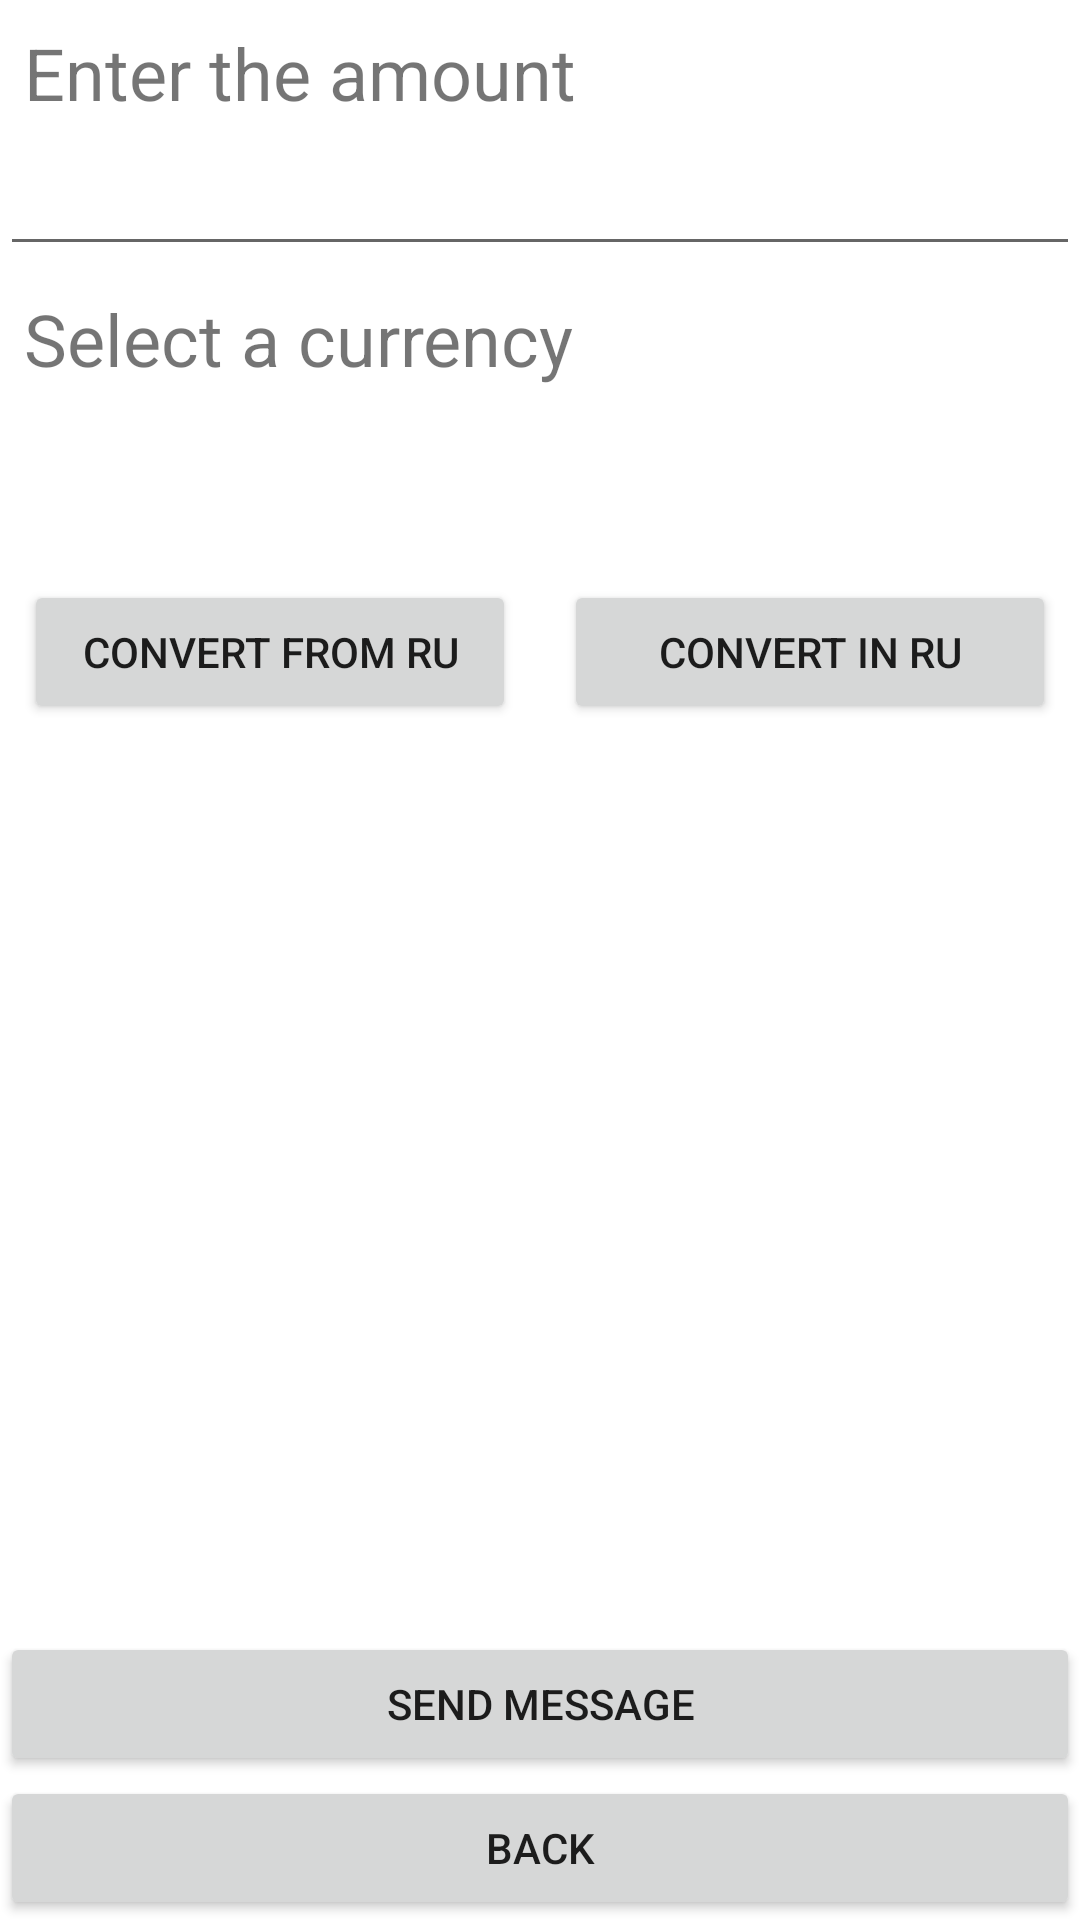

Reconstruct the res/layout file that produces this screen, plus the resources it refers to.
<!-- AndroidManifest.xml: application theme Theme.MyFirstTask -->
<!-- res/layout/activity_convert.xml -->
<?xml version="1.0" encoding="utf-8"?>
<androidx.constraintlayout.widget.ConstraintLayout xmlns:android="http://schemas.android.com/apk/res/android"
    xmlns:app="http://schemas.android.com/apk/res-auto"
    xmlns:tools="http://schemas.android.com/tools"
    android:layout_width="match_parent"
    android:layout_height="match_parent"
    tools:context=".ConvertActivity">

    <ScrollView
        android:id="@+id/scrollViewContext"
        android:layout_width="0dp"
        android:layout_height="0dp"
        android:layout_marginBottom="31dp"
        app:layout_constraintBottom_toTopOf="@+id/buttonMsg"
        app:layout_constraintEnd_toEndOf="parent"
        app:layout_constraintHorizontal_bias="1.0"
        app:layout_constraintStart_toStartOf="parent"
        app:layout_constraintTop_toTopOf="parent"
        app:layout_constraintVertical_bias="0.671">

        <LinearLayout
            android:layout_width="match_parent"
            android:layout_height="wrap_content"
            android:orientation="vertical">

            <TextView
                android:id="@+id/labelSumTextViewFromActivityConvert"
                android:layout_width="match_parent"
                android:layout_height="wrap_content"
                android:padding="8dp"
                android:text="@string/labelSumTextViewFromActivityConvert"
                android:textSize="24sp" />

            <EditText
                android:id="@+id/editTextNumberFromActivityConvert"
                android:layout_width="match_parent"
                android:layout_height="wrap_content"
                android:ems="10"
                android:inputType="number"
                android:padding="8dp"
                android:textSize="18sp" />

            <TextView
                android:id="@+id/labelConvertRatesTextViewFromActivityConvert"
                android:layout_width="match_parent"
                android:layout_height="wrap_content"
                android:padding="8dp"
                android:text="@string/labelConvertRatesTextViewFromActivityConvert"
                android:textSize="24sp" />

            <TextView
                android:id="@+id/exchangeRateTextViewFromActivityConvert"
                android:layout_width="match_parent"
                android:layout_height="wrap_content"
                android:textSize="24sp"
                android:padding="8dp"/>

            <LinearLayout
                android:layout_width="match_parent"
                android:layout_height="wrap_content"
                android:orientation="horizontal">

                <Button
                    android:id="@+id/buttonConvertFromRUInActivityConvert"
                    android:layout_width="0dp"
                    android:layout_weight="0.45"
                    android:layout_height="wrap_content"
                    android:layout_marginTop="8dp"
                    android:onClick="onClickButtonConvertFromRUInActivityConvert"
                    android:layout_margin="8dp"
                    android:text="@string/buttonConvertFromRUInActivityConvert"
                    android:textSize="14sp" />

                <Button
                    android:id="@+id/buttonConvertINRUInActivityConvert"
                    android:layout_width="0dp"
                    android:layout_weight="0.45"
                    android:layout_height="wrap_content"
                    android:layout_marginTop="8dp"
                    android:onClick="onClickButtonConvertInRUInActivityConvert"
                    android:layout_margin="8dp"
                    android:text="@string/buttonConvertInRUInActivityConvert"
                    android:textSize="14sp" />

            </LinearLayout>>



            <TextView
                android:id="@+id/resultTextViewFromActivityConvert"
                android:layout_width="match_parent"
                android:layout_height="wrap_content"
                android:layout_marginTop="28dp"
                android:textSize="24sp"
                android:textStyle="bold" />

        </LinearLayout>
    </ScrollView>

    <Button
        android:id="@+id/buttonMsg"
        android:layout_width="0dp"
        android:layout_height="wrap_content"
        android:onClick="onClickButtonSendMsg"
        android:text="@string/buttonSentMsg"
        app:layout_constraintBottom_toTopOf="@+id/buttonBackFromActivityConvert"
        app:layout_constraintEnd_toEndOf="parent"
        app:layout_constraintStart_toStartOf="parent" />

    <Button
        android:id="@+id/buttonBackFromActivityConvert"
        android:layout_width="0dp"
        android:layout_height="wrap_content"
        android:onClick="onClickbuttonBackFromActivityConvert"
        android:text="@string/buttonBackFromActivityConvert"
        app:layout_constraintBottom_toBottomOf="parent"
        app:layout_constraintEnd_toEndOf="parent"
        app:layout_constraintStart_toStartOf="parent" />


</androidx.constraintlayout.widget.ConstraintLayout>
<!-- resources referenced by this layout -->
<resources>
  <string name="buttonBackFromActivityConvert">Back</string>
  <string name="buttonConvertFromRUInActivityConvert">Convert from RU</string>
  <string name="buttonConvertInRUInActivityConvert">Convert in RU</string>
  <string name="buttonSentMsg">Send message</string>
  <string name="labelConvertRatesTextViewFromActivityConvert">Select a currency</string>
  <string name="labelSumTextViewFromActivityConvert">Enter the amount</string>
  <style name="Theme.MyFirstTask" parent="Theme.MaterialComponents.DayNight.DarkActionBar">
          
          <item name="colorPrimary">@color/purple_500</item>
          <item name="colorPrimaryVariant">@color/purple_700</item>
          <item name="colorOnPrimary">@color/white</item>
          
          <item name="colorSecondary">@color/teal_200</item>
          <item name="colorSecondaryVariant">@color/teal_700</item>
          <item name="colorOnSecondary">@color/black</item>
          
          <item name="android:statusBarColor" tools:targetApi="l">?attr/colorPrimaryVariant</item>
          
      </style>
  <!-- not gathered from this repository: default colours our renderer supplied (Android Studio template values) -->
  <color name="purple_500">#FF6200EE</color>
  <color name="purple_700">#FF3700B3</color>
  <color name="teal_200">#FF03DAC5</color>
  <color name="teal_700">#FF018786</color>
  <color name="black">#FF000000</color>
  <color name="white">#FFFFFFFF</color>
</resources>
